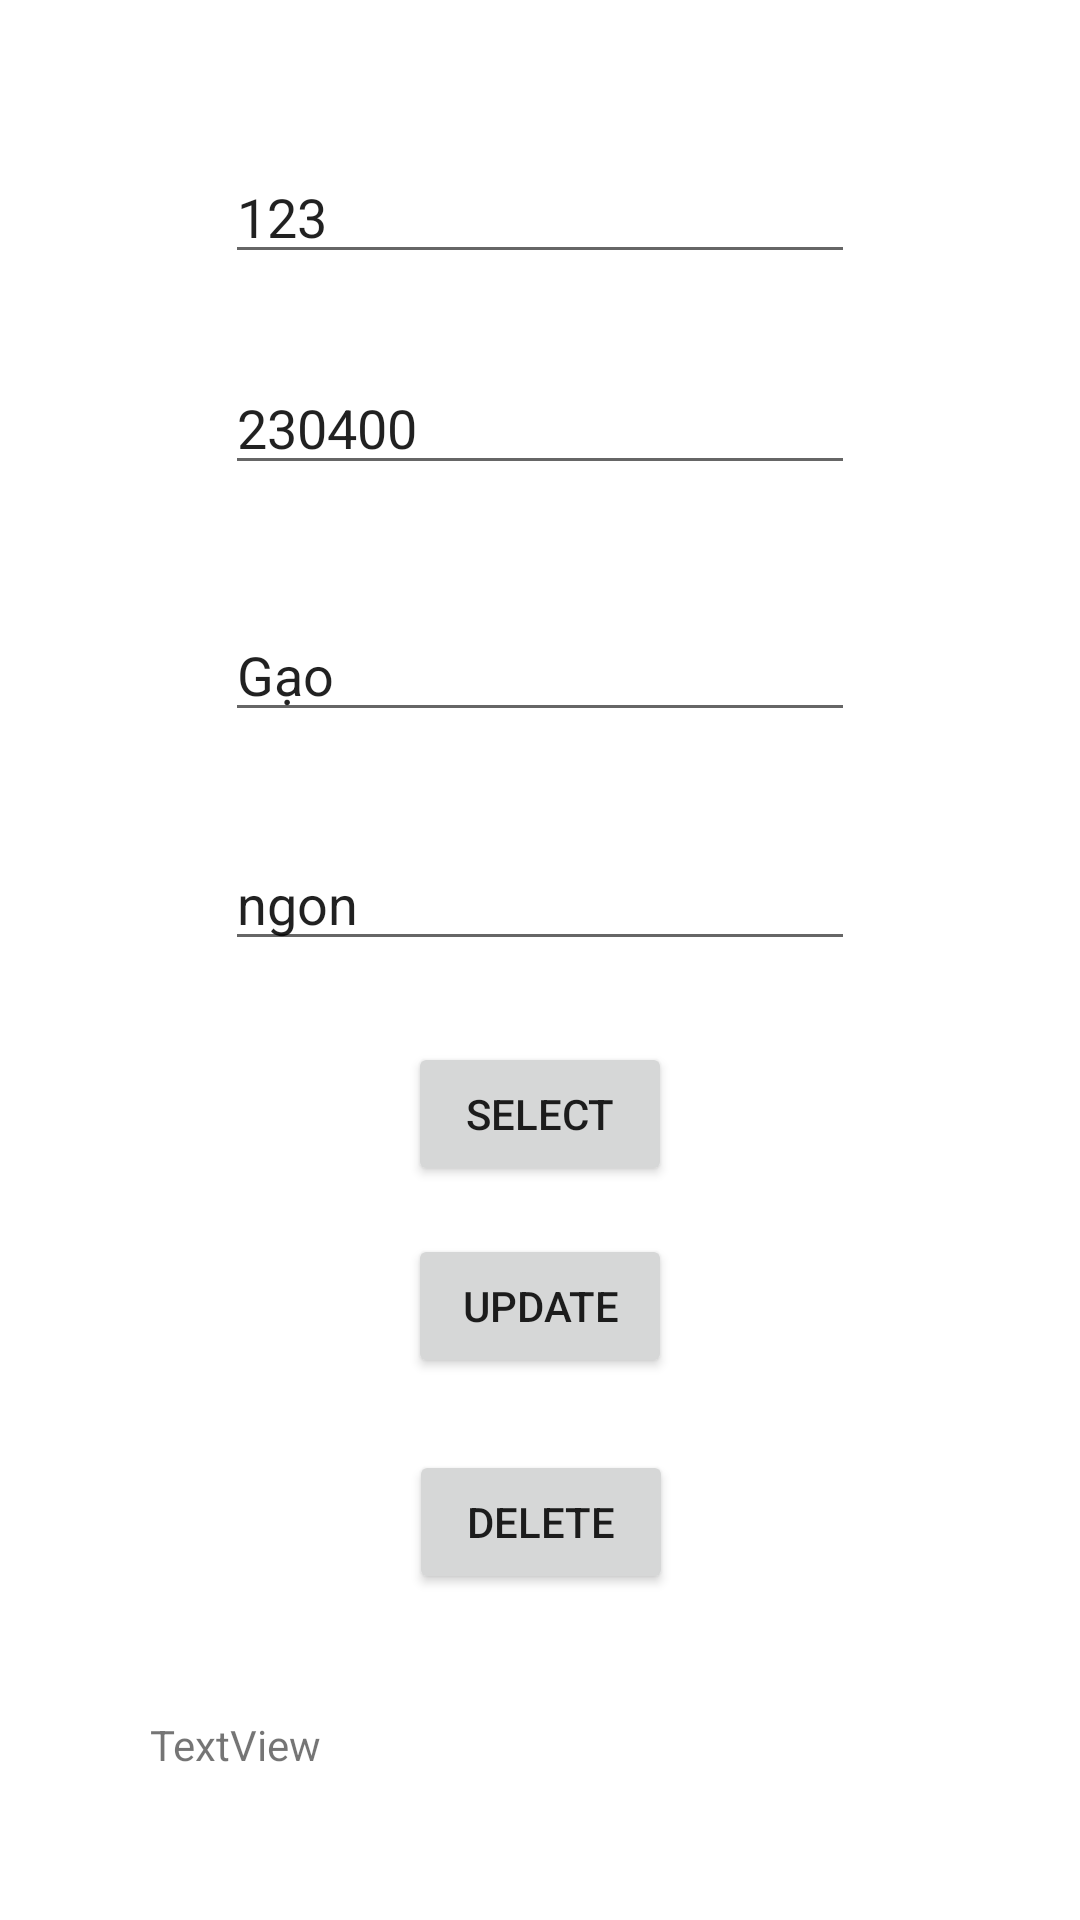

Reconstruct the res/layout file that produces this screen, plus the resources it refers to.
<!-- AndroidManifest.xml: application theme Theme.AndroidNetWorking_lab -->
<!-- res/layout/activity_main_lab5.xml -->
<?xml version="1.0" encoding="utf-8"?>
<androidx.constraintlayout.widget.ConstraintLayout xmlns:android="http://schemas.android.com/apk/res/android"
    xmlns:app="http://schemas.android.com/apk/res-auto"
    xmlns:tools="http://schemas.android.com/tools"
    android:layout_width="match_parent"
    android:layout_height="match_parent"
    tools:context=".Lab5.MainActivityLab5">

    <EditText
        android:id="@+id/edt1"
        android:layout_width="wrap_content"
        android:layout_height="wrap_content"
        android:layout_marginTop="50dp"
        android:ems="10"
        android:inputType="textPersonName"
        android:text="123"
        app:layout_constraintEnd_toEndOf="parent"
        app:layout_constraintHorizontal_bias="0.5"
        app:layout_constraintStart_toStartOf="parent"
        app:layout_constraintTop_toTopOf="parent" />

    <EditText
        android:id="@+id/edt2"
        android:layout_width="wrap_content"
        android:layout_height="wrap_content"
        android:layout_marginTop="29dp"
        android:ems="10"
        android:inputType="textPersonName"
        android:text="230400"
        app:layout_constraintEnd_toEndOf="parent"
        app:layout_constraintHorizontal_bias="0.5"
        app:layout_constraintStart_toStartOf="parent"
        app:layout_constraintTop_toBottomOf="@+id/edt1" />

    <EditText
        android:id="@+id/edt3"
        android:layout_width="wrap_content"
        android:layout_height="wrap_content"
        android:layout_marginTop="41dp"
        android:ems="10"
        android:inputType="textPersonName"
        android:text="Gạo"
        app:layout_constraintEnd_toEndOf="parent"
        app:layout_constraintHorizontal_bias="0.5"
        app:layout_constraintStart_toStartOf="parent"
        app:layout_constraintTop_toBottomOf="@+id/edt2" />

    <EditText
        android:id="@+id/edt4"
        android:layout_width="wrap_content"
        android:layout_height="wrap_content"
        android:layout_marginTop="35dp"
        android:ems="10"
        android:inputType="textPersonName"
        android:text="ngon"
        app:layout_constraintEnd_toEndOf="parent"
        app:layout_constraintHorizontal_bias="0.5"
        app:layout_constraintStart_toStartOf="parent"
        app:layout_constraintTop_toBottomOf="@+id/edt3" />

    <Button
        android:id="@+id/btnSelect"
        android:layout_width="wrap_content"
        android:layout_height="wrap_content"
        android:layout_marginTop="27dp"
        android:text="Select"
        app:layout_constraintEnd_toEndOf="parent"
        app:layout_constraintHorizontal_bias="0.5"
        app:layout_constraintStart_toStartOf="parent"
        app:layout_constraintTop_toBottomOf="@+id/edt4" />

    <Button
        android:id="@+id/btnupdate"
        android:layout_width="wrap_content"
        android:layout_height="wrap_content"
        android:layout_marginTop="16dp"
        android:text="Update"
        app:layout_constraintEnd_toEndOf="parent"
        app:layout_constraintStart_toStartOf="parent"
        app:layout_constraintTop_toBottomOf="@+id/btnSelect" />

    <Button
        android:id="@+id/btndelete"
        android:layout_width="wrap_content"
        android:layout_height="wrap_content"
        android:layout_marginTop="24dp"
        android:text="Delete"
        app:layout_constraintEnd_toEndOf="parent"
        app:layout_constraintHorizontal_bias="0.501"
        app:layout_constraintStart_toStartOf="parent"
        app:layout_constraintTop_toBottomOf="@+id/btnupdate" />

    <TextView
        android:id="@+id/tvkq"
        android:layout_width="0dp"
        android:layout_height="wrap_content"
        android:layout_marginTop="572dp"
        android:layout_marginLeft="50dp"
        android:text="TextView"
        app:layout_constraintEnd_toEndOf="parent"
        app:layout_constraintHorizontal_bias="1.0"
        app:layout_constraintStart_toStartOf="parent"
        app:layout_constraintTop_toTopOf="parent" />
</androidx.constraintlayout.widget.ConstraintLayout>
<!-- resources referenced by this layout -->
<resources>
  <style name="Theme.AndroidNetWorking_lab" parent="Theme.MaterialComponents.DayNight.DarkActionBar">
          
          <item name="colorPrimary">@color/purple_500</item>
          <item name="colorPrimaryVariant">@color/purple_700</item>
          <item name="colorOnPrimary">@color/white</item>
          
          <item name="colorSecondary">@color/teal_200</item>
          <item name="colorSecondaryVariant">@color/teal_700</item>
          <item name="colorOnSecondary">@color/black</item>
          
          <item name="android:statusBarColor">?attr/colorPrimaryVariant</item>
          
      </style>
  <!-- not gathered from this repository: default colours our renderer supplied (Android Studio template values) -->
  <color name="purple_500">#FF6200EE</color>
  <color name="purple_700">#FF3700B3</color>
  <color name="teal_200">#FF03DAC5</color>
  <color name="teal_700">#FF018786</color>
  <color name="black">#FF000000</color>
  <color name="white">#FFFFFFFF</color>
</resources>
